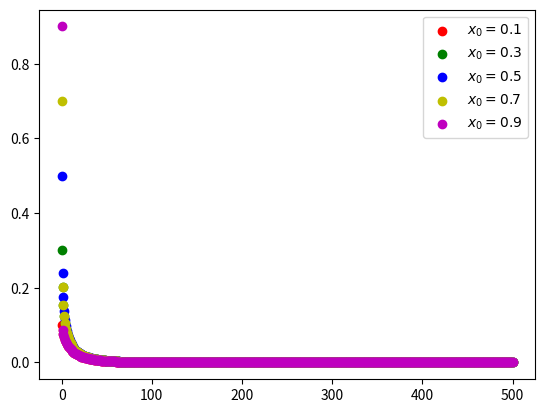

Here is the Python script that generated this plot:
# -*- coding: utf-8 -*-
"""
Created on Fri Sep 13 09:15:33 2019

[redacted]
"""

import math
from mpl_toolkits.mplot3d import Axes3D
import matplotlib.pyplot as plt
import numpy as np

fig = plt.figure()
ax=fig.add_subplot(111)
#ax = fig.gca(projection='3d')

Nx0 = 5
r=[0.24,0.0,0.0]
tmax=500
x0=np.linspace(0.1,0.9,Nx0)
x=np.zeros((Nx0, tmax))
for i in range(Nx0):
    x[i][0] = x0[i]

ex=[[] for _ in range(Nx0)]
#ey=[[] for _ in range(Nx0)]
#ez=[[] for _ in range(Nx0)]
et=[]

for i in range(tmax-1):
    for j in range(Nx0):
        x[j][i+1] = 4*r[0]*(1-x[j][i])*x[j][i]
    et.append(i)
et.append(tmax)    
    

ax.scatter(et,x[0], c='r', label = '$x_0 = 0.1$')
ax.scatter(et,x[1], c='g', label = '$x_0 = 0.3$')
ax.scatter(et,x[2], c='b', label = '$x_0 = 0.5$')
ax.scatter(et,x[3], c='y', label = '$x_0 = 0.7$')
ax.scatter(et,x[4], c='m', label = '$x_0 = 0.9$')
ax.legend()
#ax.set_xlabel(r'$\omega_d$')
#ax.set_ylabel('Amplitude')
#ax.set_zlabel('E')
#ax.set_zlim(0.045, 0.055)
#plt.grid()
plt.show()   